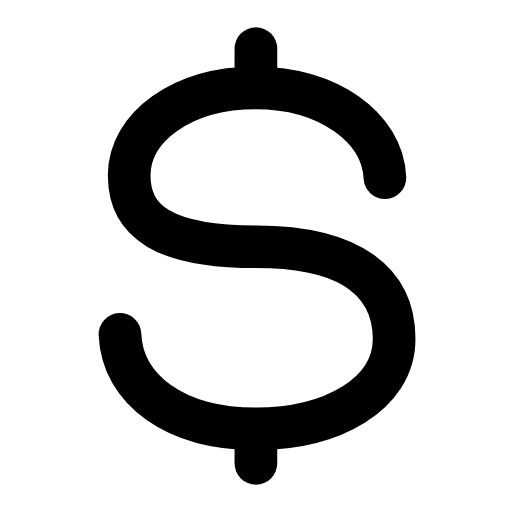
t = 0.00 s
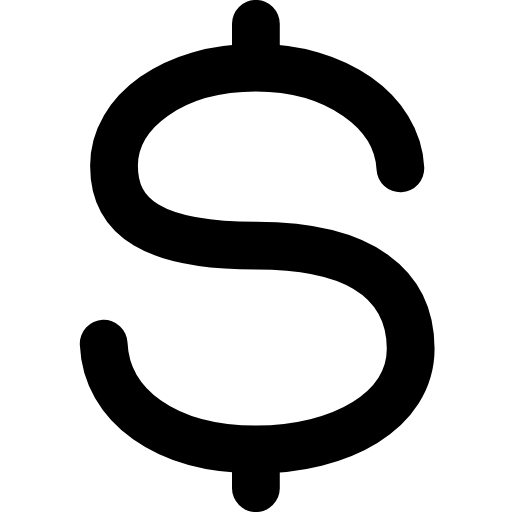
t = 0.25 s
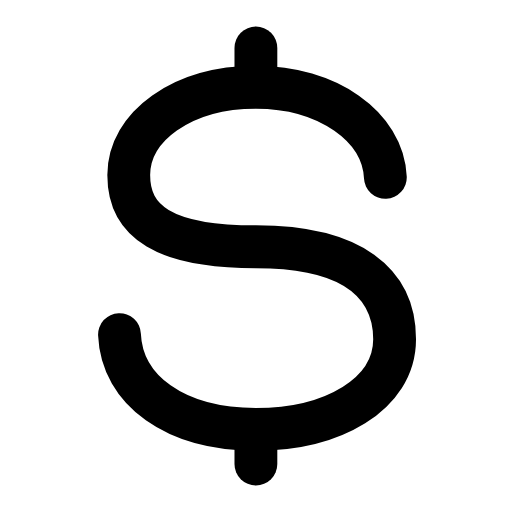
t = 0.51 s
t = 0.73 s: frame unchanged from t = 0.00 s, image omitted
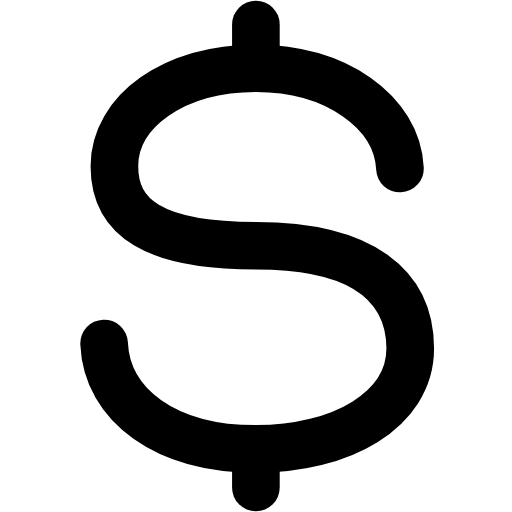
t = 1.01 s
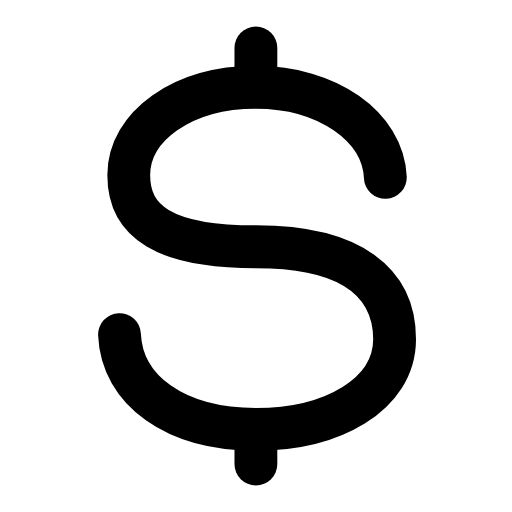
t = 1.24 s

The animated SVG that drew these frames (rendered in a browser with its animation timeline set to each time). Animation: 1 SMIL element (animateTransform=1); one cycle of 1.50 s, repeats indefinitely.

<svg xmlns="http://www.w3.org/2000/svg" width="24" height="24" viewBox="0 0 24 24" fill="none"><g transform="translate(-0.965 -0.96) scale(1.08)"><g transform="translate(12 12)"><g><animateTransform attributeName="transform" type="scale" values="1;1.12;1;1;1.12;1;1" keyTimes="0;0.225;0.45;0.6;0.75;0.9;1" dur="1.5s" repeatCount="indefinite" calcMode="spline" keySplines="0.16 1 0.3 1;0.16 1 0.3 1;0.16 1 0.3 1;0.16 1 0.3 1;0.16 1 0.3 1;0.16 1 0.3 1"/><g transform="translate(-12 -12)"><g><path stroke="currentColor" stroke-width="1.852" stroke-linecap="round" stroke-linejoin="round" fill="none" d="M17.6 8.6C17.5 6.4 15.1 4.7 12 4.7C8.8 4.7 6.5 6.4 6.5 8.5C6.5 10.5 8 11.6 12 11.6C16.2 11.6 18 13.2 18 15.6C18 18 15.3 19.5 12 19.5C8.5 19.5 6.2 17.8 6.1 15.4"></path><line stroke="currentColor" stroke-width="1.852" stroke-linecap="round" stroke-linejoin="round" fill="none" x1="12" y1="3" x2="12" y2="4.4"></line><line stroke="currentColor" stroke-width="1.852" stroke-linecap="round" stroke-linejoin="round" fill="none" x1="12" y1="19.6" x2="12" y2="21"></line></g></g></g></g></g></svg>
